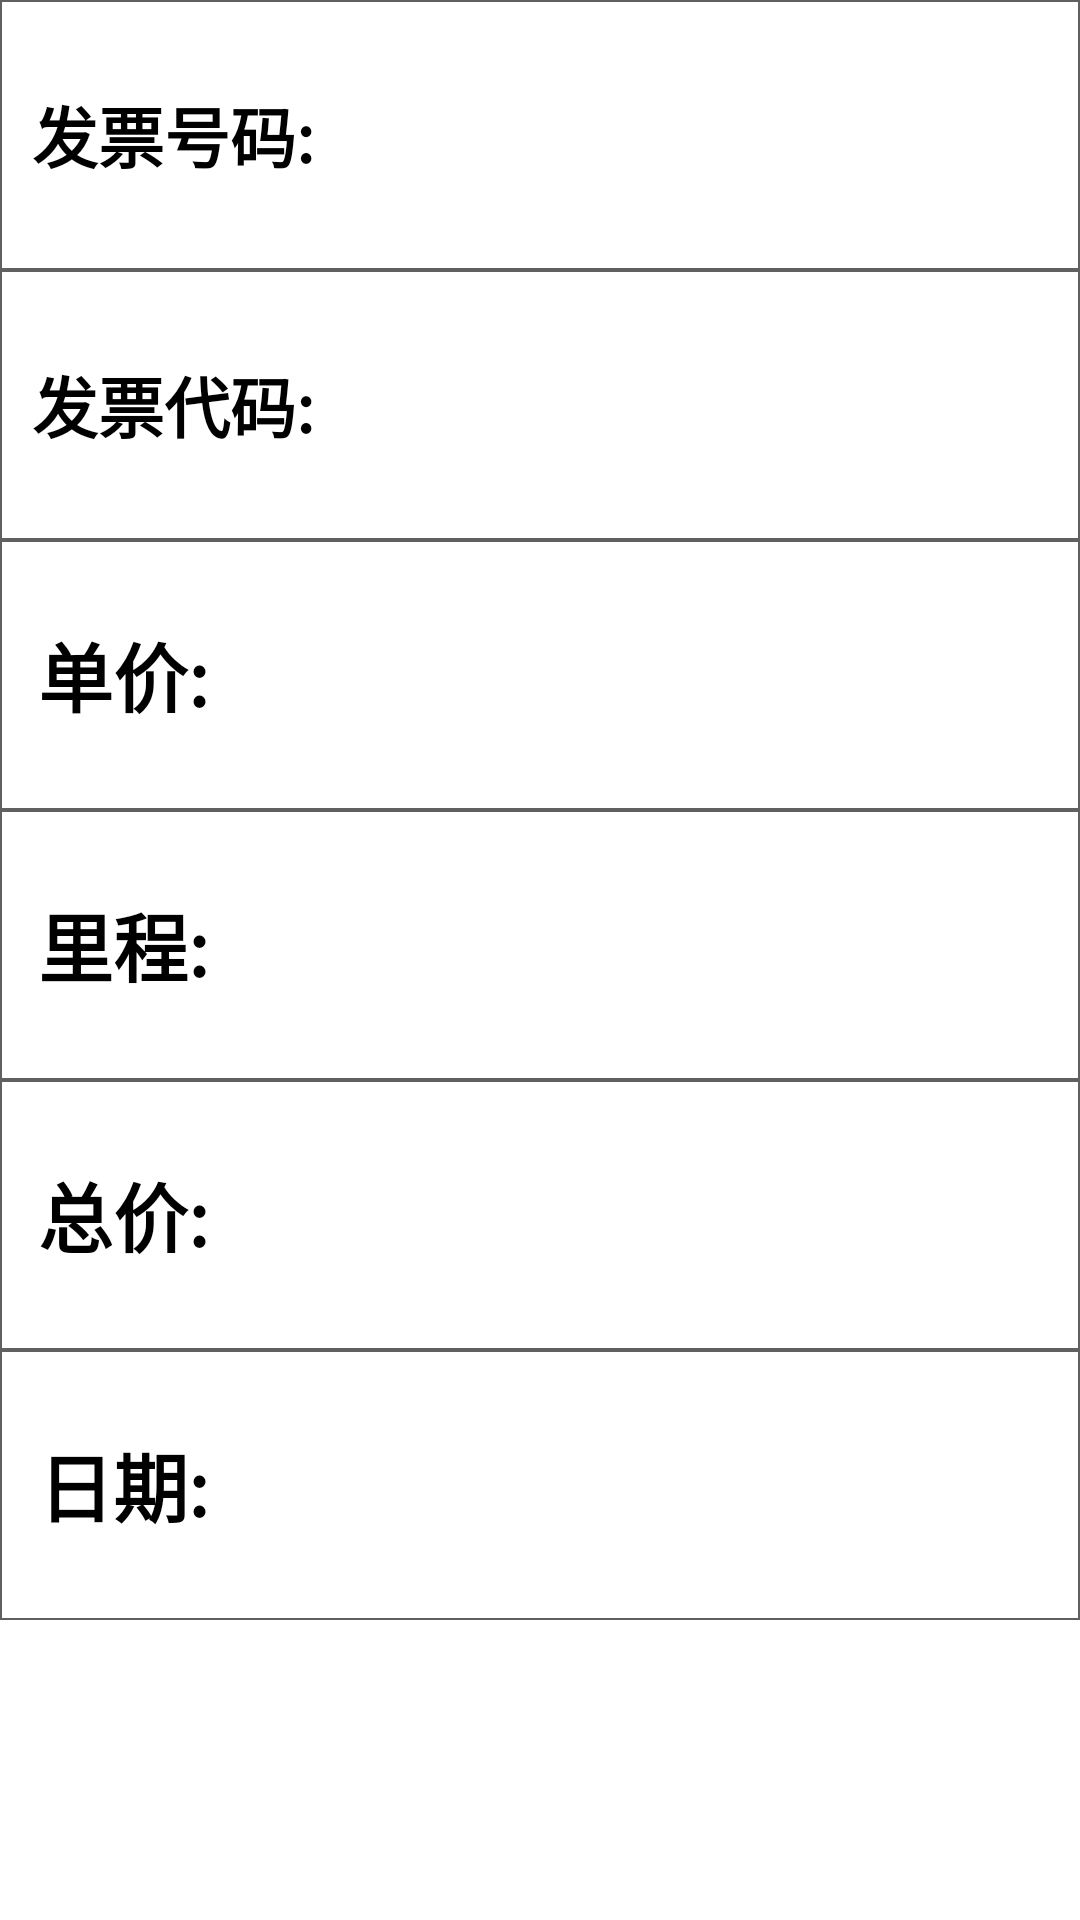

Layout XML and referenced resources for this Android screen:
<!-- AndroidManifest.xml: application theme Theme.TicketExtraction -->
<!-- res/layout/activity_ticket.xml -->
<?xml version="1.0" encoding="utf-8"?>
<LinearLayout xmlns:android="http://schemas.android.com/apk/res/android"
              android:orientation="vertical"
              android:layout_width="match_parent"
              android:layout_height="match_parent">

    <RelativeLayout
            android:orientation="vertical"
            android:layout_width="match_parent"
            android:layout_height="wrap_content">

        <TextView
                style="@style/ticket_info_constant"
                android:text="@string/ticket_number"
                android:textSize="22sp"/>

        <TextView
                android:id="@+id/number_textview"
                style="@style/ticket_info_variable"
                android:text=""/>

    </RelativeLayout>

    <RelativeLayout
            android:orientation="vertical"
            android:layout_width="match_parent"
            android:layout_height="wrap_content">

        <TextView
                style="@style/ticket_info_constant"
                android:text="@string/ticket_code"
                android:textSize="22sp"/>

        <TextView
                android:id="@+id/code_textview"
                style="@style/ticket_info_variable"
                android:text=""/>

    </RelativeLayout>

    <RelativeLayout
            android:orientation="vertical"
            android:layout_width="match_parent"
            android:layout_height="wrap_content">

        <TextView
                style="@style/ticket_info_constant"
                android:text="@string/unit_price"/>

        <TextView
                android:id="@+id/unit_price_textview"
                style="@style/ticket_info_variable"
                android:text=""/>

    </RelativeLayout>

    <RelativeLayout
            android:orientation="vertical"
            android:layout_width="match_parent"
            android:layout_height="wrap_content">

        <TextView
                style="@style/ticket_info_constant"
                android:text="@string/distance"
        />

        <TextView
                android:id="@+id/distance_textview"
                style="@style/ticket_info_variable"
                android:text=""/>

    </RelativeLayout>

    <RelativeLayout
            android:orientation="vertical"
            android:layout_width="match_parent"
            android:layout_height="wrap_content">

        <TextView
                style="@style/ticket_info_constant"
                android:text="@string/total_price"/>

        <TextView
                android:id="@+id/total_price_textview"
                style="@style/ticket_info_variable"
                android:text=""/>

    </RelativeLayout>

    <RelativeLayout
            android:orientation="vertical"
            android:layout_width="match_parent"
            android:layout_height="wrap_content">
        <TextView
                style="@style/ticket_info_constant"
                android:text="@string/date"/>

        <TextView
                android:id="@+id/date_textview"
                style="@style/ticket_info_variable"
                android:text=""/>
    </RelativeLayout>

</LinearLayout>
<!-- resources referenced by this layout -->
<resources>
  <string name="date">  日期:</string>
  <string name="distance">  里程:</string>
  <string name="ticket_code">  发票代码:</string>
  <string name="ticket_number">  发票号码:</string>
  <string name="total_price">  总价:</string>
  <string name="unit_price">  单价:</string>
  <style name="ticket_info_constant">
          <item name="android:layout_width">match_parent</item>
          <item name="android:layout_height">90dp</item>
          <item name="android:textSize">25sp</item>
          <item name="android:textStyle">bold</item>
          <item name="android:textColor">@color/black</item>
          <item name="android:gravity">left|center_vertical</item>
          <item name="android:background">@drawable/setting_button_bkg</item>
      </style>
  <style name="ticket_info_variable">
          <item name="android:layout_width">match_parent</item>
          <item name="android:layout_height">90dp</item>
          <item name="android:textSize">23sp</item>
          <item name="android:gravity">right|center_vertical</item>
          <item name="android:textColor">@color/black</item>
          <item name="android:layout_marginEnd">15dp</item>
          <item name="android:layout_marginStart">120dp</item>
      </style>
  <style name="Theme.TicketExtraction" parent="QMUI.Compat">
          
          <item name="colorPrimary">@android:color/holo_purple</item>
          <item name="colorPrimaryVariant">@color/purple_700</item>
          <item name="colorOnPrimary">@color/white</item>
          
          <item name="colorSecondary">@color/teal_200</item>
          <item name="colorSecondaryVariant">@color/teal_700</item>
          <item name="colorOnSecondary">@color/black</item>
          
          <item name="android:statusBarColor" tools:targetApi="l">?attr/colorPrimaryVariant</item>
          
      </style>
  <color name="black">#FF000000</color>
  <!-- drawable setting_button_bkg (drawable) -->
  <?xml version="1.0" encoding="utf-8"?>
  <shape xmlns:android="http://schemas.android.com/apk/res/android">
      <solid android:color="@color/white"/>
      <stroke
              android:color="@color/gray"
              android:width="0.5dp"/>
  </shape>
  <color name="purple_700">#FF3700B3</color>
  <color name="white">#FFFFFFFF</color>
  <color name="teal_200">#FF03DAC5</color>
  <color name="teal_700">#FF018786</color>
  <color name="gray">#FF606060</color>
</resources>
